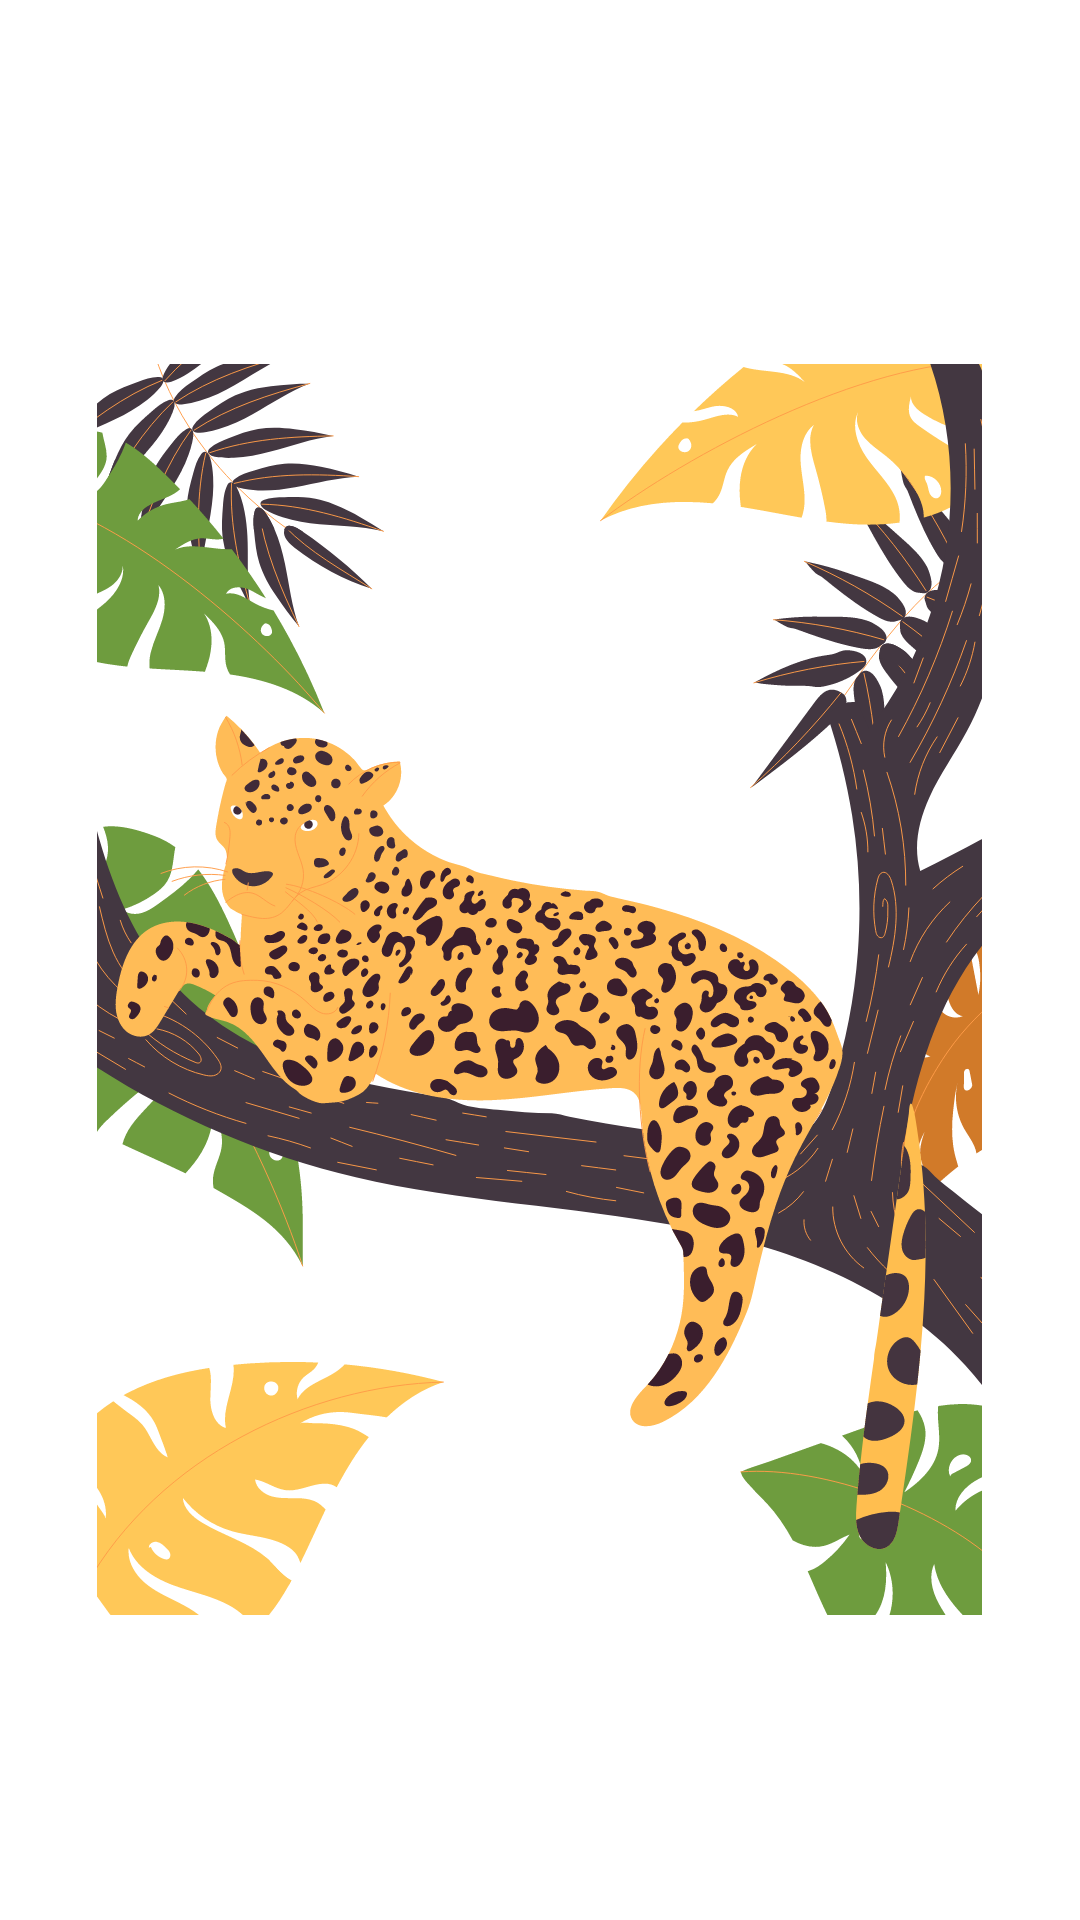

Reconstruct the res/layout file that produces this screen, plus the resources it refers to.
<!-- AndroidManifest.xml: application theme Theme.Tugas_Pertemuan08 -->
<!-- res/layout/activity_macan_detail.xml -->
<?xml version="1.0" encoding="utf-8"?>
<androidx.constraintlayout.widget.ConstraintLayout xmlns:android="http://schemas.android.com/apk/res/android"
    xmlns:app="http://schemas.android.com/apk/res-auto"
    xmlns:tools="http://schemas.android.com/tools"
    android:layout_width="match_parent"
    android:layout_height="match_parent"
    tools:context=".ui.macan.MacanDetailActivity">
    <ScrollView
        android:layout_width="match_parent"
        android:layout_height="match_parent">

        <LinearLayout
            android:layout_width="match_parent"
            android:layout_height="match_parent"
            android:layout_gravity="center"
            android:orientation="vertical" >

            <LinearLayout
                android:layout_width="match_parent"
                android:layout_height="match_parent"
                android:orientation="vertical">

                <com.google.android.material.imageview.ShapeableImageView
                    android:id="@+id/imageView"
                    android:layout_width="wrap_content"
                    android:layout_height="wrap_content"
                    android:layout_gravity="center"
                    android:layout_marginTop="20dp"
                    android:src="@drawable/macan_image"
                    app:shapeAppearanceOverlay="@style/RoundedCorner" />

            </LinearLayout>
        </LinearLayout>
    </ScrollView>
</androidx.constraintlayout.widget.ConstraintLayout>
<!-- resources referenced by this layout -->
<resources>
  <!-- drawable macan_image: vector/xml drawable (drawable, 166765 chars, omitted) -->
  <style name="Theme.Tugas_Pertemuan08" parent="Theme.MaterialComponents.DayNight.DarkActionBar">
          
          <item name="colorPrimary">@color/purple_500</item>
          <item name="colorPrimaryVariant">@color/purple_700</item>
          <item name="colorOnPrimary">@color/white</item>
          
          <item name="colorSecondary">@color/teal_200</item>
          <item name="colorSecondaryVariant">@color/teal_700</item>
          <item name="colorOnSecondary">@color/black</item>
          
          <item name="android:statusBarColor">?attr/colorPrimaryVariant</item>
          
          <item name="fontFamily">@font/outfit_regular</item>
      </style>
  <color name="purple_500">#FF6200EE</color>
  <color name="purple_700">#FF3700B3</color>
  <color name="white">#FFFFFFFF</color>
  <color name="teal_200">#FF03DAC5</color>
  <color name="teal_700">#FF018786</color>
  <color name="black">#FF000000</color>
</resources>
